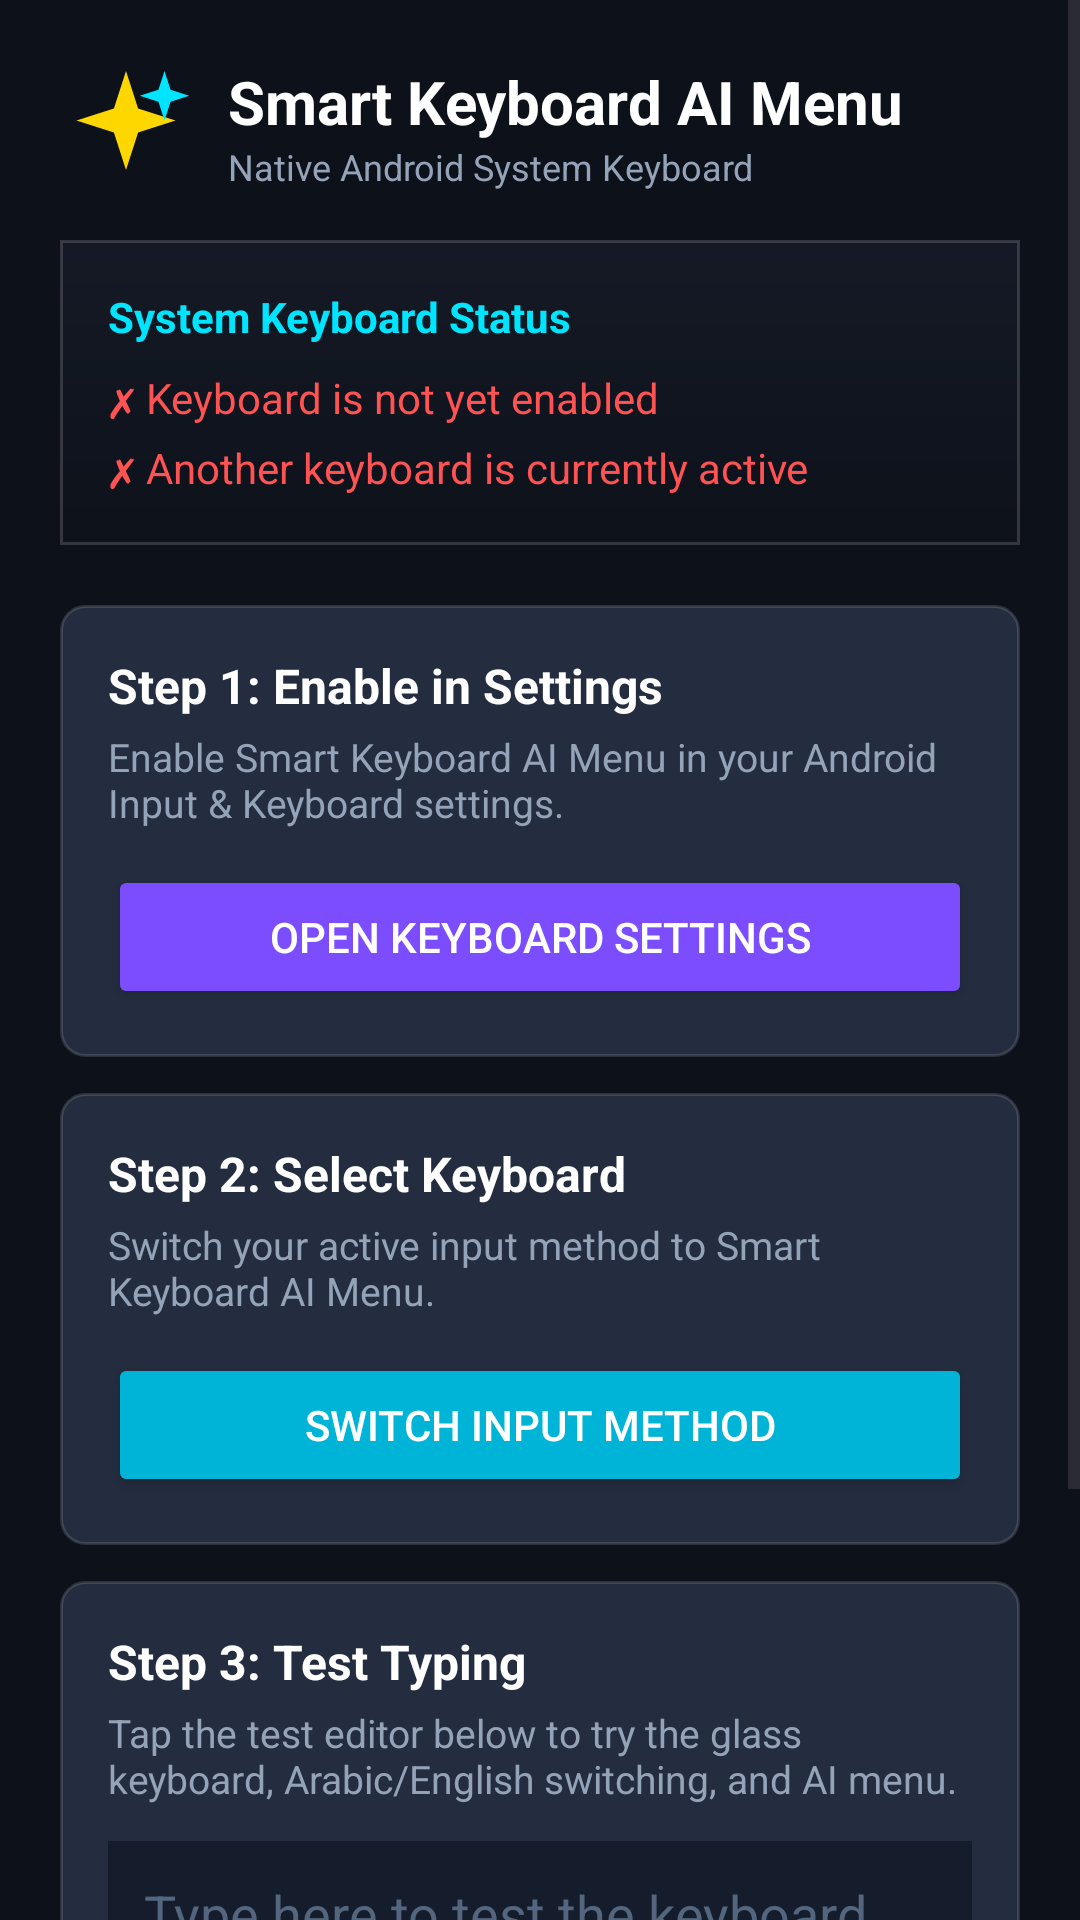

This screen was rendered from an Android layout file. Write that file and the resources it references.
<!-- AndroidManifest.xml: activity theme Theme.SmartKeyboardAIMenu -->
<!-- res/layout/activity_main.xml -->
<?xml version="1.0" encoding="utf-8"?>
<ScrollView xmlns:android="http://schemas.android.com/apk/res/android"
    xmlns:app="http://schemas.android.com/apk/res-auto"
    android:layout_width="match_parent"
    android:layout_height="match_parent"
    android:background="#0D111A"
    android:fillViewport="true">

    <LinearLayout
        android:layout_width="match_parent"
        android:layout_height="wrap_content"
        android:orientation="vertical"
        android:padding="20dp">

        
        <LinearLayout
            android:layout_width="match_parent"
            android:layout_height="wrap_content"
            android:gravity="center_vertical"
            android:orientation="horizontal"
            android:layout_marginBottom="16dp">

            <ImageView
                android:layout_width="44dp"
                android:layout_height="44dp"
                android:src="@drawable/ic_ai_sparkle"
                android:contentDescription="@string/app_name" />

            <LinearLayout
                android:layout_width="0dp"
                android:layout_height="wrap_content"
                android:layout_weight="1"
                android:layout_marginStart="12dp"
                android:orientation="vertical">

                <TextView
                    android:layout_width="wrap_content"
                    android:layout_height="wrap_content"
                    android:text="@string/app_name"
                    android:textColor="#FFFFFF"
                    android:textSize="20sp"
                    android:textStyle="bold" />

                <TextView
                    android:layout_width="wrap_content"
                    android:layout_height="wrap_content"
                    android:text="Native Android System Keyboard"
                    android:textColor="#94A3B8"
                    android:textSize="12sp" />
            </LinearLayout>
        </LinearLayout>

        
        <LinearLayout
            android:layout_width="match_parent"
            android:layout_height="wrap_content"
            android:background="@drawable/keyboard_glass_panel_bg"
            android:orientation="vertical"
            android:padding="16dp"
            android:layout_marginBottom="20dp">

            <TextView
                android:layout_width="wrap_content"
                android:layout_height="wrap_content"
                android:text="System Keyboard Status"
                android:textColor="#00E5FF"
                android:textSize="14sp"
                android:textStyle="bold"
                android:layout_marginBottom="8dp" />

            <TextView
                android:id="@+id/tvEnabledStatus"
                android:layout_width="wrap_content"
                android:layout_height="wrap_content"
                android:text="@string/status_enabled_no"
                android:textColor="#FF5252"
                android:textSize="14sp"
                android:layout_marginBottom="4dp" />

            <TextView
                android:id="@+id/tvSelectedStatus"
                android:layout_width="wrap_content"
                android:layout_height="wrap_content"
                android:text="@string/status_selected_no"
                android:textColor="#FF5252"
                android:textSize="14sp" />
        </LinearLayout>

        
        <LinearLayout
            android:layout_width="match_parent"
            android:layout_height="wrap_content"
            android:background="@drawable/key_glass_selector_dark"
            android:orientation="vertical"
            android:padding="16dp"
            android:layout_marginBottom="12dp">

            <TextView
                android:layout_width="wrap_content"
                android:layout_height="wrap_content"
                android:text="@string/step_1_title"
                android:textColor="#FFFFFF"
                android:textSize="16sp"
                android:textStyle="bold" />

            <TextView
                android:layout_width="wrap_content"
                android:layout_height="wrap_content"
                android:text="@string/step_1_desc"
                android:textColor="#94A3B8"
                android:textSize="13sp"
                android:layout_marginTop="4dp"
                android:layout_marginBottom="12dp" />

            <Button
                android:id="@+id/btnEnableIme"
                android:layout_width="match_parent"
                android:layout_height="wrap_content"
                android:text="@string/btn_enable_ime"
                android:backgroundTint="#7C4DFF"
                android:textColor="#FFFFFF" />
        </LinearLayout>

        
        <LinearLayout
            android:layout_width="match_parent"
            android:layout_height="wrap_content"
            android:background="@drawable/key_glass_selector_dark"
            android:orientation="vertical"
            android:padding="16dp"
            android:layout_marginBottom="12dp">

            <TextView
                android:layout_width="wrap_content"
                android:layout_height="wrap_content"
                android:text="@string/step_2_title"
                android:textColor="#FFFFFF"
                android:textSize="16sp"
                android:textStyle="bold" />

            <TextView
                android:layout_width="wrap_content"
                android:layout_height="wrap_content"
                android:text="@string/step_2_desc"
                android:textColor="#94A3B8"
                android:textSize="13sp"
                android:layout_marginTop="4dp"
                android:layout_marginBottom="12dp" />

            <Button
                android:id="@+id/btnSelectIme"
                android:layout_width="match_parent"
                android:layout_height="wrap_content"
                android:text="@string/btn_select_ime"
                android:backgroundTint="#00B4D8"
                android:textColor="#FFFFFF" />
        </LinearLayout>

        
        <LinearLayout
            android:layout_width="match_parent"
            android:layout_height="wrap_content"
            android:background="@drawable/key_glass_selector_dark"
            android:orientation="vertical"
            android:padding="16dp"
            android:layout_marginBottom="20dp">

            <TextView
                android:layout_width="wrap_content"
                android:layout_height="wrap_content"
                android:text="@string/step_3_title"
                android:textColor="#FFFFFF"
                android:textSize="16sp"
                android:textStyle="bold" />

            <TextView
                android:layout_width="wrap_content"
                android:layout_height="wrap_content"
                android:text="@string/step_3_desc"
                android:textColor="#94A3B8"
                android:textSize="13sp"
                android:layout_marginTop="4dp"
                android:layout_marginBottom="12dp" />

            <EditText
                android:id="@+id/etTestArea"
                android:layout_width="match_parent"
                android:layout_height="100dp"
                android:gravity="top|start"
                android:background="#151D2C"
                android:textColor="#FFFFFF"
                android:textColorHint="#54657E"
                android:hint="@string/test_editor_hint"
                android:padding="12dp"
                android:inputType="textMultiLine" />
        </LinearLayout>

        
        <LinearLayout
            android:layout_width="match_parent"
            android:layout_height="wrap_content"
            android:orientation="horizontal">

            <Button
                android:id="@+id/btnSettings"
                android:layout_width="0dp"
                android:layout_height="wrap_content"
                android:layout_weight="1"
                android:layout_marginEnd="8dp"
                android:text="@string/btn_open_settings"
                android:backgroundTint="#242E42"
                android:textColor="#FFFFFF" />

            <Button
                android:id="@+id/btnPrivacy"
                android:layout_width="0dp"
                android:layout_height="wrap_content"
                android:layout_weight="1"
                android:layout_marginStart="8dp"
                android:text="@string/btn_open_privacy"
                android:backgroundTint="#242E42"
                android:textColor="#FFFFFF" />
        </LinearLayout>

    </LinearLayout>
</ScrollView>
<!-- resources referenced by this layout -->
<resources>
  <!-- drawable ic_ai_sparkle (drawable) -->
  <vector xmlns:android="http://schemas.android.com/apk/res/android"
      android:width="24dp"
      android:height="24dp"
      android:viewportWidth="24"
      android:viewportHeight="24">
      <path
          android:fillColor="#FFD700"
          android:pathData="M12,2L14.2,8.8L21,11L14.2,13.2L12,20L9.8,13.2L3,11L9.8,8.8Z" />
      <path
          android:fillColor="#00E5FF"
          android:pathData="M19,2L20.1,5.4L23.5,6.5L20.1,7.6L19,11L17.9,7.6L14.5,6.5L17.9,5.4Z" />
  </vector>
  <!-- drawable key_glass_selector_dark (drawable) -->
  <?xml version="1.0" encoding="utf-8"?>
  <selector xmlns:android="http://schemas.android.com/apk/res/android">
      <item android:state_pressed="true">
          <shape android:shape="rectangle">
              <corners android:radius="8dp" />
              <solid android:color="#4A5B7D" />
              <stroke android:width="1dp" android:color="#66FFFFFF" />
          </shape>
      </item>
      <item>
          <shape android:shape="rectangle">
              <corners android:radius="8dp" />
              <solid android:color="#242D40" />
              <stroke android:width="1dp" android:color="#22FFFFFF" />
          </shape>
      </item>
  </selector>
  <!-- drawable keyboard_glass_panel_bg (drawable) -->
  <?xml version="1.0" encoding="utf-8"?>
  <shape xmlns:android="http://schemas.android.com/apk/res/android"
      android:shape="rectangle">
      <gradient
          android:angle="270"
          android:startColor="#E6151A26"
          android:endColor="#FA0D111A" />
      <stroke
          android:width="1dp"
          android:color="#28FFFFFF" />
  </shape>
  <string name="app_name">Smart Keyboard AI Menu</string>
  <string name="btn_enable_ime">Open Keyboard Settings</string>
  <string name="btn_open_privacy">Privacy Notice &amp; Data</string>
  <string name="btn_open_settings">Keyboard Settings</string>
  <string name="btn_select_ime">Switch Input Method</string>
  <string name="status_enabled_no">✗ Keyboard is not yet enabled</string>
  <string name="status_selected_no">✗ Another keyboard is currently active</string>
  <string name="step_1_desc">Enable Smart Keyboard AI Menu in your Android Input &amp; Keyboard settings.</string>
  <string name="step_1_title">Step 1: Enable in Settings</string>
  <string name="step_2_desc">Switch your active input method to Smart Keyboard AI Menu.</string>
  <string name="step_2_title">Step 2: Select Keyboard</string>
  <string name="step_3_desc">Tap the test editor below to try the glass keyboard, Arabic/English switching, and AI menu.</string>
  <string name="step_3_title">Step 3: Test Typing</string>
  <string name="test_editor_hint">Type here to test the keyboard…</string>
  <style name="Theme.SmartKeyboardAIMenu" parent="Theme.Material3.DayNight.NoActionBar">
          <item name="colorPrimary">@color/primary</item>
          <item name="colorPrimaryVariant">@color/primary_variant</item>
          <item name="colorSecondary">@color/secondary</item>
          <item name="android:statusBarColor">@color/primary_variant</item>
          <item name="android:navigationBarColor">@color/glass_kb_bg_dark</item>
      </style>
  <color name="primary">#7C4DFF</color>
  <color name="primary_variant">#651FFF</color>
  <color name="secondary">#00E5FF</color>
  <color name="glass_kb_bg_dark">#D810141E</color>
</resources>
